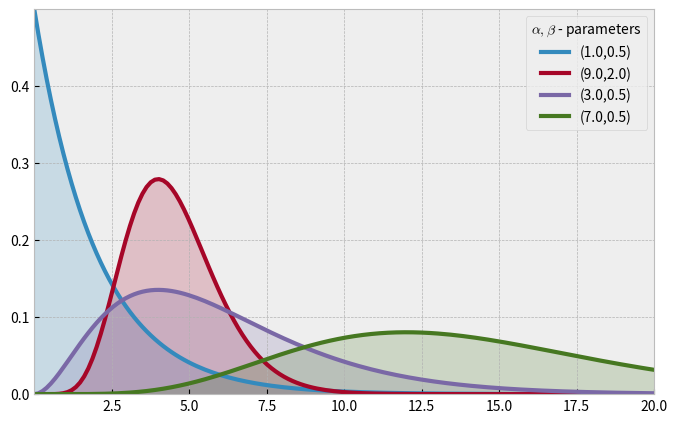
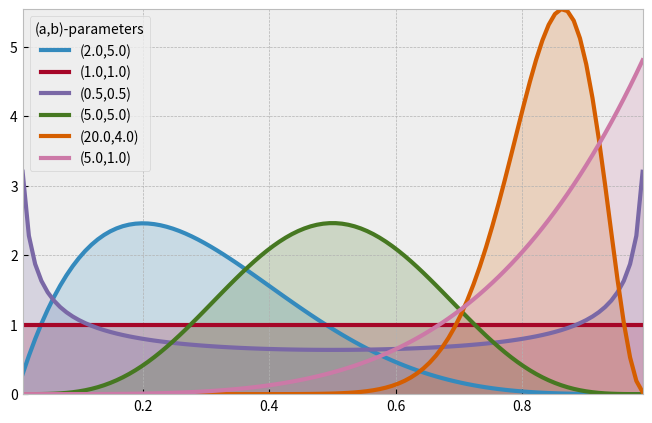

Recreate these plots in Python, in order.
#!/usr/bin/env python

import numpy as np
import scipy.stats as stats
import matplotlib.pyplot as plt
plt.style.use('bmh')

## make gamma plot
fig = plt.figure(figsize=(8, 5))
ax = fig.add_subplot(111)
gamma = stats.gamma

parameters = [(1, 0.5), (9, 2), (3, 0.5), (7, 0.5)]
x = np.linspace(0.001 ,20, 150)
for alpha, beta in parameters:
    y = gamma.pdf(x, alpha, scale=1./beta)
    lines = plt.plot(x, y, label = "(%.1f,%.1f)"%(alpha,beta), lw = 3)
    ax.fill_between(x, 0, y, alpha = 0.2, color = lines[0].get_color())
    ax.autoscale(tight=True)
    
ax.legend(title=r"$\alpha, \beta$ - parameters");
plt.savefig("gamma-priors.png",dpi=400)


## make beta plot
fig = plt.figure(figsize=(8, 5))
ax = fig.add_subplot(111)

params = [(2, 5), (1, 1), (0.5, 0.5), (5, 5), (20, 4), (5, 1)]

x = np.linspace(0.01, .99, 100)
beta = stats.beta
for a, b in params:
    y = beta.pdf(x, a, b)
    lines = plt.plot(x, y, label = "(%.1f,%.1f)"%(a,b), lw = 3)
    ax.fill_between(x, 0, y, alpha = 0.2, color = lines[0].get_color())
    ax.autoscale(tight=True)
ax.set_ylim(0)
ax.legend(loc = 'upper left', title="(a,b)-parameters");
plt.savefig("beta-priors.png",dpi=400)
